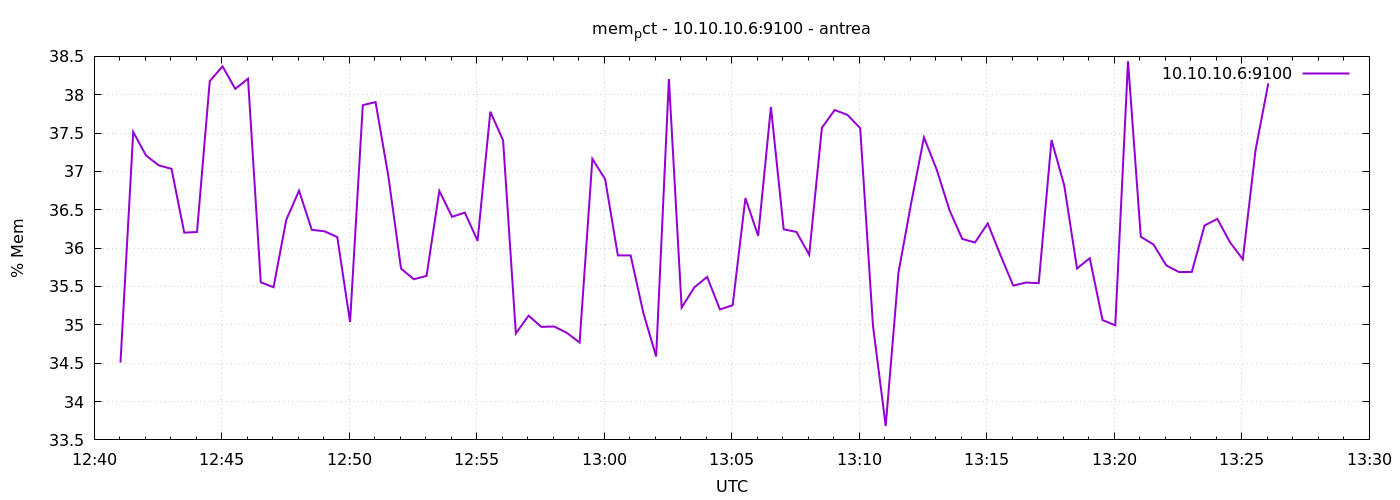

Source data for this figure (header and first rows):
1777984862	34.508601040404194
1777984892	37.52
1777984922	37.21
1777984952	37.08
1777984982	37.03
1777985012	36.2
1777985042	36.21
1777985072	38.18
1777985102	38.37
1777985132	38.08
1777985162	38.21
1777985192	35.55
1777985222	35.49
1777985252	36.37
1777985282	36.75
1777985312	36.24
1777985342	36.22
1777985372	36.14
1777985402	35.04
1777985432	37.86
1777985462	37.9
1777985492	36.94
1777985522	35.73
1777985552	35.59
1777985582	35.64
1777985612	36.75
1777985642	36.41
1777985672	36.46
1777985702	36.1
1777985732	37.78
1777985762	37.4
1777985792	34.89
1777985822	35.12
1777985852	34.97
1777985882	34.98
1777985912	34.9
1777985942	34.77
1777985972	37.16
1777986002	36.9
1777986032	35.91
1777986062	35.91
1777986092	35.15
1777986122	34.59
1777986152	38.2
1777986182	35.23
1777986212	35.49
1777986242	35.62
1777986272	35.2
1777986302	35.26
1777986332	36.65
1777986362	36.16
1777986392	37.84
1777986422	36.25
1777986452	36.21
1777986482	35.91
1777986512	37.57
1777986542	37.8
1777986572	37.74
1777986602	37.56
1777986632	34.99
1777986662	33.68
... 30 more rows
